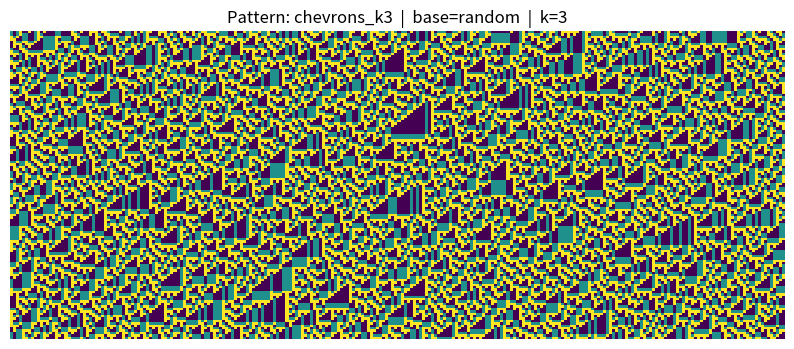

Write the Python code that produced this figure.
#!/usr/bin/env python3
"""
FST-based 2D pattern generator (Pattern 3: vertical constraints via a Mealy transducer)

Each new row is produced from the row above by a Mealy machine (finite-state
transducer) that scans the row left-to-right. The machine has a finite state,
so the output at column j can depend on the entire prefix up to j-1 as well as
the current input symbol at j. The state at the end of a row is carried into
the next row, giving vertical memory with finite-state capacity.

Presets implemented:
  - chevrons_k3:    3-symbol alphabet, adds 0/1 mod 3 depending on a toggle state; toggle on symbol '2'
  - stripes_k4:     4-symbol alphabet, constant +1 mod 4 mapping (no state change): diagonal stripes
  - brick_k2:       2-symbol alphabet, output = x XOR phase, and 'phase' advances as a 2-cycle each column
                    producing a brick/staggered look when carried across rows
  - wave_k5:        5-symbol alphabet, state is a 5-cycle that increments every time we see input==0,
                    making quasi-waves and interference when base row is random.

Usage:
  python fst_patterns.py --pattern chevrons_k3 --width 256 --height 128 --seed 7 --out out.png

"""

from dataclasses import dataclass
from typing import Dict, Tuple, Set, List, Iterable, Any, Optional
import argparse
import numpy as np
import matplotlib.pyplot as plt
from pathlib import Path
import random

# ---------- Mealy transducer ----------

@dataclass(frozen=True)
class FST:
    states: Set[Any]
    in_alphabet: List[int]
    out_alphabet: List[int]
    transition: Dict[Tuple[Any, int], Tuple[Any, int]]  # (state, input) -> (next_state, output)
    start: Any

    def run(self, inp: Iterable[int], start_state: Optional[Any] = None) -> Tuple[List[int], Any]:
        st = self.start if start_state is None else start_state
        out: List[int] = []
        for x in inp:
            st, y = self.transition[(st, x)]
            out.append(y)
        return out, st

# ---------- Core grid builder ----------

def make_grid_via_transducer(base_row: List[int], rows: int, fst: FST) -> np.ndarray:
    W = len(base_row)
    grid = np.zeros((rows, W), dtype=int)
    grid[0, :] = base_row
    st = None  # carry state across rows
    for r in range(1, rows):
        out, st = fst.run(grid[r-1, :], st)
        grid[r, :] = out
    return grid

# ---------- Base row helpers ----------

def base_row_random(W: int, k: int, seed: int) -> List[int]:
    rng = random.Random(seed)
    return [rng.randrange(0, k) for _ in range(W)]

def base_row_periodic(W: int, k: int, period: int = 8) -> List[int]:
    row = [(i % period) % k for i in range(W)]
    return row

# ---------- Preset FSTs ----------

def fst_chevrons_k3() -> FST:
    """
    3-symbol alphabet {0,1,2}. Output = (x + add) mod 3, where 'add' is 0 in state q0 and 1 in state q1.
    Toggle q0<->q1 whenever input==2. This produces chevrons/diagonal motifs.
    """
    states = {'q0', 'q1'}
    in_alphabet = [0, 1, 2]
    out_alphabet = [0, 1, 2]
    T = {}
    for st in states:
        add = 0 if st == 'q0' else 1
        for x in in_alphabet:
            y = (x + add) % 3
            if x == 2:
                ns = 'q1' if st == 'q0' else 'q0'
            else:
                ns = st
            T[(st, x)] = (ns, y)
    return FST(set(states), in_alphabet, out_alphabet, T, 'q0')

def fst_stripes_k4() -> FST:
    """
    4-symbol alphabet {0,1,2,3}. Stateless shift: y = (x + 1) mod 4, state remains 'q'.
    This produces clean diagonal stripes.
    """
    states = {'q'}
    in_alphabet = [0,1,2,3]
    out_alphabet = [0,1,2,3]
    T = {('q', x): ('q', (x+1) % 4) for x in in_alphabet}
    return FST(set(states), in_alphabet, out_alphabet, T, 'q')

def fst_brick_k2() -> FST:
    """
    2-symbol alphabet {0,1}. Output = x XOR phase. Phase alternates each column (q0->q1->q0).
    Carried state across rows yields a staggered/brick pattern.
    """
    states = {'q0', 'q1'}
    in_alphabet = [0,1]
    out_alphabet = [0,1]
    T = {}
    for st in states:
        phase = 0 if st == 'q0' else 1
        for x in in_alphabet:
            y = x ^ phase
            ns = 'q1' if st == 'q0' else 'q0'  # toggle every column
            T[(st, x)] = (ns, y)
    return FST(set(states), in_alphabet, out_alphabet, T, 'q0')

def fst_wave_k5() -> FST:
    """
    5-symbol alphabet {0,1,2,3,4}. States q0..q4 represent a running 'phase' p.
    If input==0, advance p=(p+1) mod 5; output y = (x + p) mod 5.
    """
    states = [f'q{i}' for i in range(5)]
    in_alphabet = [0,1,2,3,4]
    out_alphabet = [0,1,2,3,4]
    T = {}
    for i, st in enumerate(states):
        p = i
        for x in in_alphabet:
            y = (x + p) % 5
            if x == 0:
                ns = states[(i+1) % 5]
            else:
                ns = st
            T[(st, x)] = (ns, y)
    return FST(set(states), in_alphabet, out_alphabet, T, 'q0')

# ---------- Render ----------

def save_grid(grid: np.ndarray, title: str, fname: str) -> str:
    out = Path(fname)
    import matplotlib.pyplot as plt
    plt.figure(figsize=(10, 4))
    plt.imshow(grid, aspect='auto', interpolation='nearest')
    plt.title(title)
    plt.axis('off')
    plt.savefig(out, bbox_inches='tight', pad_inches=0.1, dpi=200)
    plt.close()
    return str(out)

# ---------- CLI ----------

def main():
    ap = argparse.ArgumentParser(description="Pattern 3: FST-based vertical constraints")
    ap.add_argument("--pattern", type=str, default="chevrons_k3",
                    choices=["chevrons_k3", "stripes_k4", "brick_k2", "wave_k5"],
                    help="which preset Mealy transducer to use")
    ap.add_argument("--width", type=int, default=256, help="number of columns")
    ap.add_argument("--height", type=int, default=128, help="number of rows")
    ap.add_argument("--seed", type=int, default=7, help="seed for base row randomness")
    ap.add_argument("--base", type=str, default="random", choices=["random","periodic"],
                    help="how to generate the first row")
    ap.add_argument("--out", type=str, default="fst_pattern.png", help="output PNG filename")
    args = ap.parse_args()

    # Pick FST and alphabet size
    if args.pattern == "chevrons_k3":
        fst = fst_chevrons_k3(); k = 3
    elif args.pattern == "stripes_k4":
        fst = fst_stripes_k4(); k = 4
    elif args.pattern == "brick_k2":
        fst = fst_brick_k2(); k = 2
    elif args.pattern == "wave_k5":
        fst = fst_wave_k5(); k = 5
    else:
        raise ValueError("Unknown pattern")

    # Base row
    if args.base == "random":
        row0 = base_row_random(args.width, k, args.seed)
    else:
        row0 = base_row_periodic(args.width, k)

    grid = make_grid_via_transducer(row0, args.height, fst)
    title = f"Pattern: {args.pattern}  |  base={args.base}  |  k={k}"
    path = save_grid(grid, title, args.out)
    print(f"Saved: {Path(path).resolve()}")

if __name__ == "__main__":
    main()
